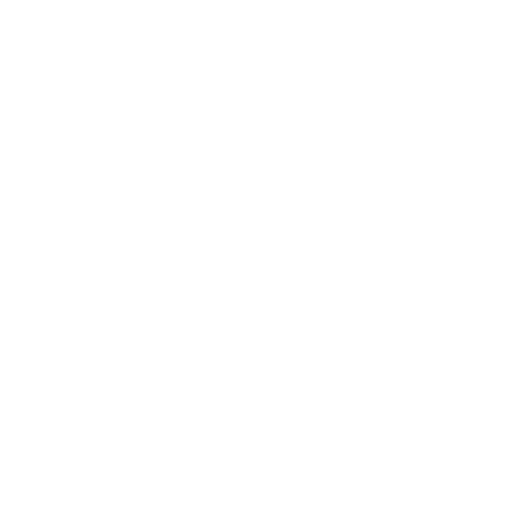
t = 0.00 s
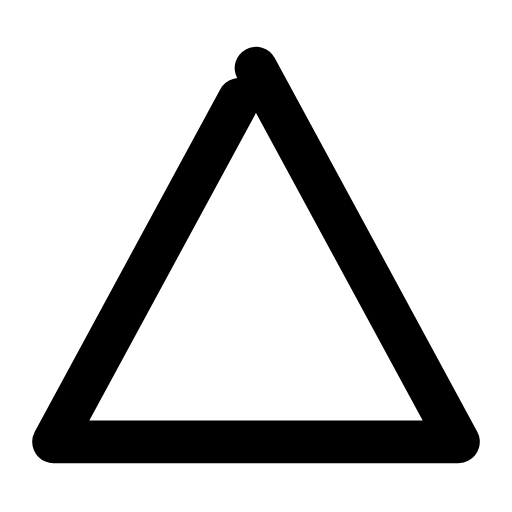
t = 0.28 s
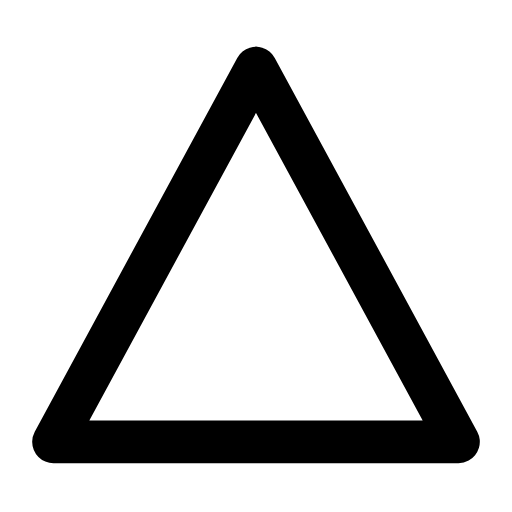
t = 0.52 s
t = 0.78 s: frame unchanged from t = 0.52 s, image omitted
t = 1.05 s: frame unchanged from t = 0.52 s, image omitted
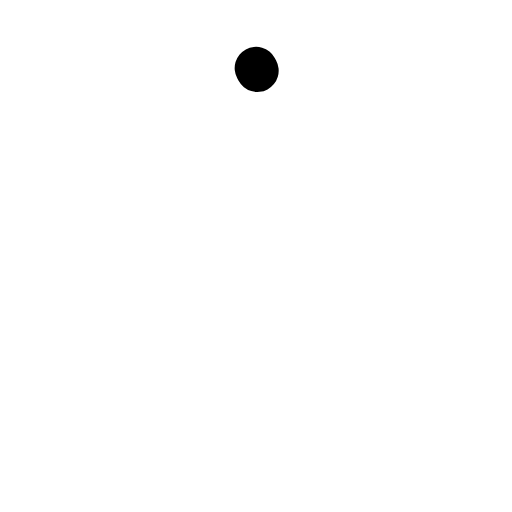
t = 1.31 s

The animated SVG that drew these frames (rendered in a browser with its animation timeline set to each time). Animation: 1 SMIL element (animate=1); one cycle of 1.60 s, repeats indefinitely.

<svg xmlns="http://www.w3.org/2000/svg" width="24" height="24" viewBox="0 0 24 24" fill="none"><g transform="translate(-1.56 -1.552) scale(1.13)"><path stroke="currentColor" stroke-width="1.77" stroke-linecap="round" stroke-linejoin="round" fill="none" d="M12 4.2L20.4 19.7L3.6 19.7Z" pathLength="1" stroke-dasharray="1"><animate attributeName="stroke-dashoffset" values="1;1;0;0;0;0;1;1;1" keyTimes="0;0.0675;0.279;0.45;0.6;0.714;0.855;0.9;1" dur="1.6s" repeatCount="indefinite" calcMode="spline" keySplines="0.16 1 0.3 1;0.16 1 0.3 1;0.16 1 0.3 1;0.16 1 0.3 1;0.16 1 0.3 1;0.16 1 0.3 1;0.16 1 0.3 1;0.16 1 0.3 1"/></path></g></svg>
